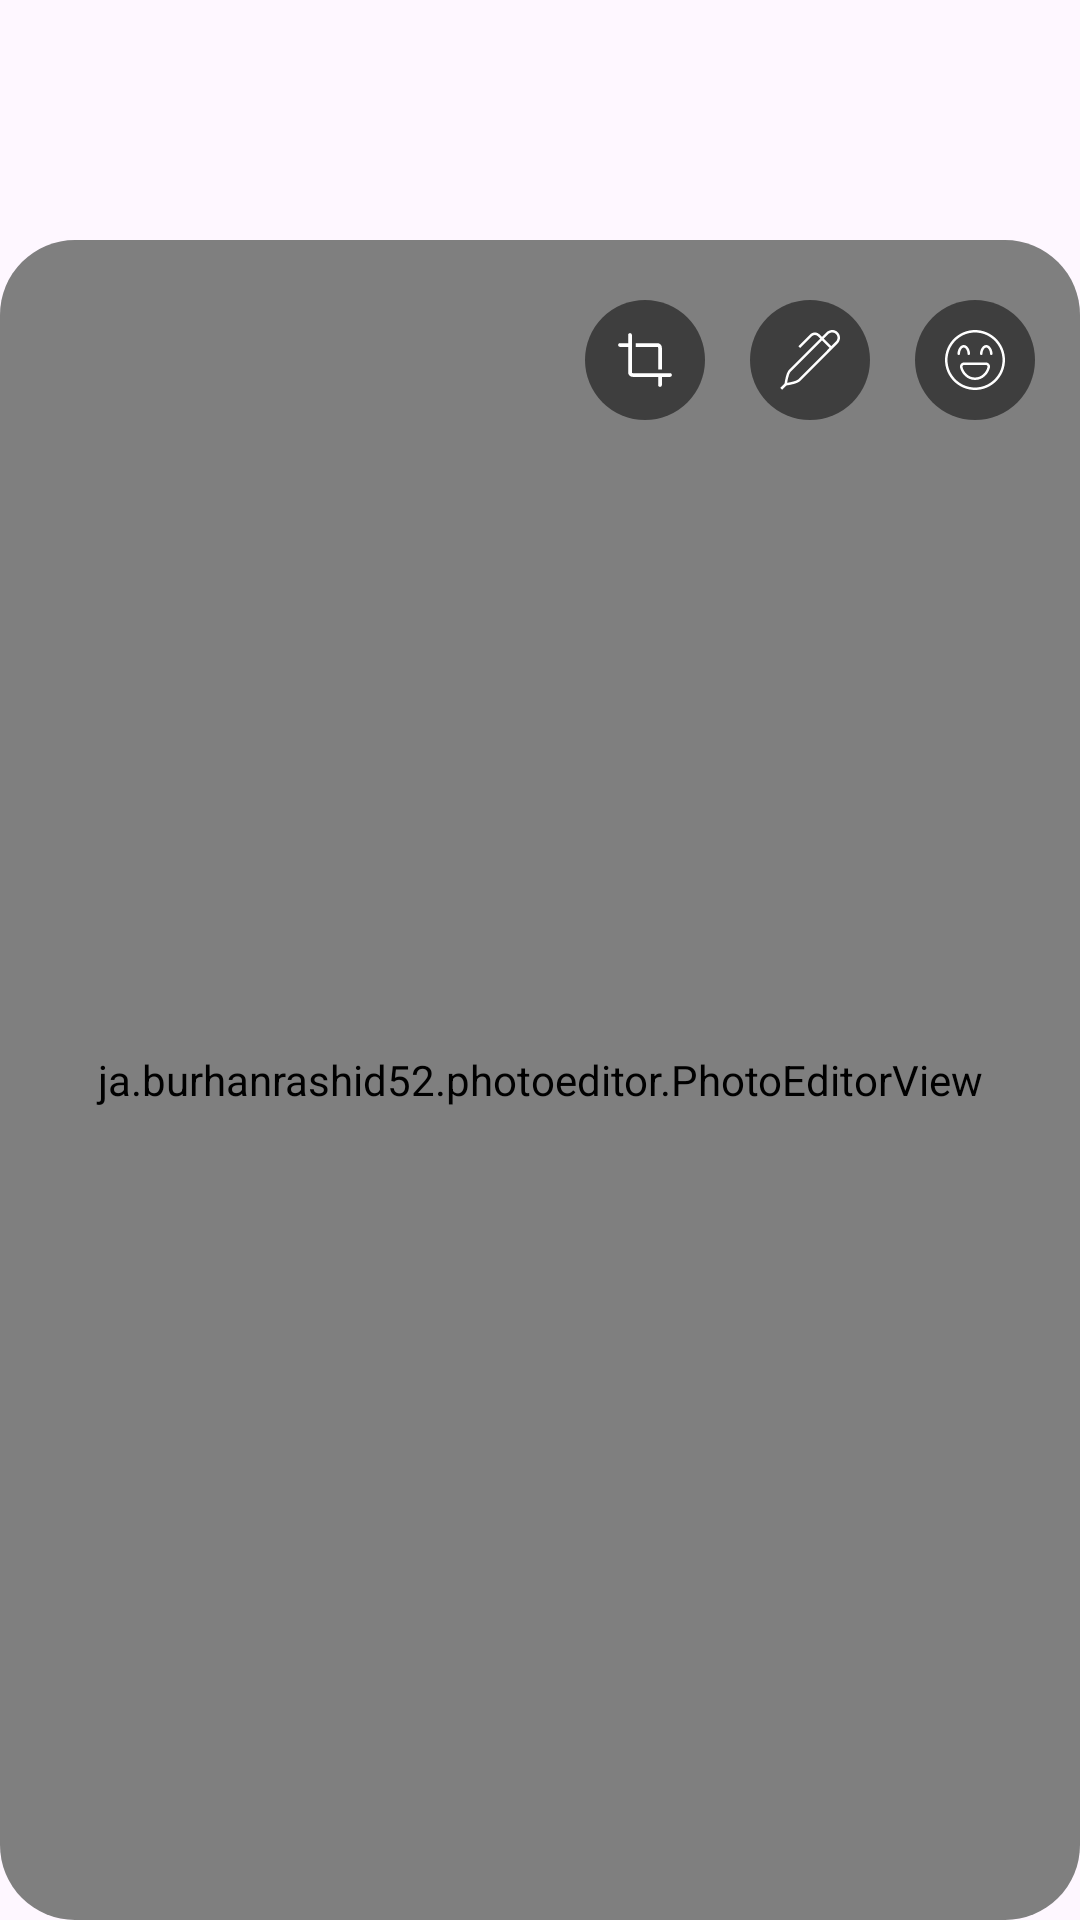

Produce the Android XML layout that renders to this screen, including the resource entries it uses.
<!-- AndroidManifest.xml: application theme Theme.ImageVideoEditor -->
<!-- res/layout/selected_media_single_item.xml -->
<?xml version="1.0" encoding="utf-8"?>
<RelativeLayout xmlns:android="http://schemas.android.com/apk/res/android"
    xmlns:tools="http://schemas.android.com/tools"
    android:layout_width="match_parent"
    android:layout_height="match_parent"
    xmlns:app="http://schemas.android.com/apk/res-auto">

    <com.google.android.material.card.MaterialCardView
        android:layout_width="match_parent"
        android:layout_height="match_parent"
        app:cardCornerRadius="25dp"
        android:layout_marginTop="80dp"
        android:elevation="5dp"
        app:strokeWidth="0dp" >

        <androidx.constraintlayout.widget.ConstraintLayout
            android:layout_width="match_parent"
            android:layout_height="match_parent" >

            <ja.burhanrashid52.photoeditor.PhotoEditorView
                android:id="@+id/imageView"
                android:layout_width="match_parent"
                android:layout_height="match_parent"
                app:layout_constraintBottom_toBottomOf="parent"
                app:layout_constraintEnd_toEndOf="parent"
                app:layout_constraintStart_toStartOf="parent"
                app:layout_constraintTop_toTopOf="parent" />

            <RelativeLayout
                android:id="@+id/videoRl"
                android:visibility="gone"
                android:layout_width="match_parent"
                android:layout_height="match_parent"
                app:layout_constraintBottom_toBottomOf="parent"
                app:layout_constraintEnd_toEndOf="parent"
                app:layout_constraintStart_toStartOf="parent"
                app:layout_constraintTop_toTopOf="parent">

                <VideoView
                    android:id="@+id/videoView"
                    android:layout_width="match_parent"
                    android:layout_height="match_parent"
                    android:layout_centerInParent="true"
                    android:scaleType="fitCenter" />

                <ImageView
                    android:id="@+id/playBtn"
                    android:layout_width="120dp"
                    android:layout_height="120dp"
                    android:layout_centerInParent="true"
                    android:layout_gravity="center"
                    android:alpha="0.65"
                    android:contentDescription="@string/todo"
                    android:padding="30dp"
                    android:scaleType="fitCenter"
                    android:src="@drawable/play_btn"
                    app:tint="@color/white" />

                <ImageView
                    android:id="@+id/pauseBtn"
                    android:layout_width="120dp"
                    android:layout_height="120dp"
                    android:layout_centerInParent="true"
                    android:layout_gravity="center"
                    android:alpha="0.65"
                    android:contentDescription="@string/todo"
                    android:padding="30dp"
                    android:scaleType="fitCenter"
                    android:src="@drawable/pause_btn"
                    android:visibility="gone"
                    app:tint="@color/white" />

            </RelativeLayout>

            <ImageView
                android:id="@+id/emojiIv"
                android:layout_width="40dp"
                android:layout_marginVertical="20dp"
                android:layout_marginHorizontal="15dp"
                android:layout_height="40dp"
                android:src="@drawable/emoji_iv"
                android:padding="10dp"
                android:background="@drawable/image_background"
                app:tint="@color/white"
                android:contentDescription="@string/todo"
                app:layout_constraintEnd_toEndOf="parent"
                app:layout_constraintTop_toTopOf="parent" />

            <ImageView
                android:id="@+id/textIv"
                android:layout_width="40dp"
                android:layout_height="40dp"
                android:layout_marginVertical="20dp"
                android:layout_marginEnd="15dp"
                android:background="@drawable/image_background"
                android:contentDescription="@string/todo"
                android:padding="10dp"
                android:src="@drawable/edit_iv"
                app:layout_constraintEnd_toStartOf="@+id/emojiIv"
                app:layout_constraintTop_toTopOf="parent"
                app:tint="@color/white" />

            <ImageView
                android:id="@+id/cropIv"
                android:layout_width="40dp"
                android:layout_height="40dp"
                android:layout_marginEnd="15dp"
                android:background="@drawable/image_background"
                android:contentDescription="@string/todo"
                android:layout_marginVertical="20dp"
                android:padding="10dp"
                android:src="@drawable/crop_24dp_fill0_wght300_grad0_opsz24"
                app:layout_constraintEnd_toStartOf="@+id/textIv"
                app:layout_constraintTop_toTopOf="parent"
                app:tint="@color/white" />

        </androidx.constraintlayout.widget.ConstraintLayout>

    </com.google.android.material.card.MaterialCardView>

</RelativeLayout>
<!-- resources referenced by this layout -->
<resources>
  <color name="white">#FFFFFFFF</color>
  <!-- drawable crop_24dp_fill0_wght300_grad0_opsz24 (drawable) -->
  <vector xmlns:android="http://schemas.android.com/apk/res/android" android:height="512dp" android:viewportHeight="960" android:viewportWidth="960" android:width="512dp">
        
      <path android:fillColor="#5f6368" android:pathData="M690,880v-130L282.31,750Q252,750 231,729q-21,-21 -21,-51.31L210,270L80,270q-12.75,0 -21.37,-8.63Q50,252.74 50,239.99q0,-12.76 8.63,-21.37Q67.25,210 80,210h130v-130q0,-12.75 8.63,-21.37 8.63,-8.63 21.38,-8.63 12.76,0 21.37,8.63Q270,67.25 270,80v597.69q0,4.62 3.85,8.46 3.84,3.85 8.46,3.85L880,690q12.75,0 21.37,8.63 8.63,8.63 8.63,21.38 0,12.76 -8.63,21.37Q892.75,750 880,750L750,750v130q0,12.75 -8.63,21.37Q732.74,910 719.99,910q-12.76,0 -21.37,-8.63Q690,892.75 690,880ZM690,630v-347.69q0,-4.62 -3.85,-8.46 -3.84,-3.85 -8.46,-3.85L330,270v-60h347.69Q708,210 729,231q21,21 21,51.31L750,630h-60Z"/>
      
  </vector>
  <!-- drawable edit_iv (drawable) -->
  <vector xmlns:android="http://schemas.android.com/apk/res/android"
      android:width="512dp"
      android:height="512dp"
      android:viewportWidth="24"
      android:viewportHeight="24">
    <path
        android:fillColor="#FF000000"
        android:pathData="M22.84,0.67c-1.23,-1.01 -3.12,-0.86 -4.31,0.32l-1.74,1.75 -0.96,-0.96c-1.04,-1.04 -2.73,-1.04 -3.76,0L7.33,6.52l0.71,0.71L12.77,2.49c0.65,-0.65 1.7,-0.65 2.35,0l0.96,0.96L3.53,16.03c-1.03,1.03 -1.6,4.58 -1.73,5.47L0.1,23.19l0.71,0.71 1.7,-1.7c0.89,-0.13 4.44,-0.7 5.47,-1.74L23.08,5.33c0.63,-0.63 0.96,-1.49 0.92,-2.38 -0.04,-0.88 -0.46,-1.71 -1.15,-2.28ZM7.26,19.76c-0.58,0.58 -2.78,1.1 -4.4,1.37 0.27,-1.62 0.79,-3.82 1.37,-4.4L16.79,4.15l3.03,3.03L7.26,19.76ZM22.37,4.62l-1.85,1.85 -3.03,-3.03 1.74,-1.75c0.46,-0.46 1.08,-0.7 1.68,-0.7 0.47,0 0.93,0.15 1.29,0.45 0.48,0.39 0.76,0.94 0.79,1.55 0.03,0.6 -0.2,1.19 -0.62,1.62Z"/>
  </vector>
  <!-- drawable emoji_iv (drawable) -->
  <vector xmlns:android="http://schemas.android.com/apk/res/android"
      android:width="512dp"
      android:height="512dp"
      android:viewportWidth="24"
      android:viewportHeight="24">
    <path
        android:fillColor="#FF000000"
        android:pathData="M9.5,10c-0.276,0 -0.5,-0.224 -0.5,-0.5 0,-1.215 -0.771,-2.5 -1.5,-2.5s-1.5,1.285 -1.5,2.5c0,0.276 -0.224,0.5 -0.5,0.5s-0.5,-0.224 -0.5,-0.5c0,-1.652 1.069,-3.5 2.5,-3.5s2.5,1.848 2.5,3.5c0,0.276 -0.224,0.5 -0.5,0.5ZM19,9.5c0,-1.652 -1.069,-3.5 -2.5,-3.5s-2.5,1.848 -2.5,3.5c0,0.276 0.224,0.5 0.5,0.5s0.5,-0.224 0.5,-0.5c0,-1.215 0.771,-2.5 1.5,-2.5s1.5,1.285 1.5,2.5c0,0.276 0.224,0.5 0.5,0.5s0.5,-0.224 0.5,-0.5ZM17.96,15.025c0.11,-0.523 -0.011,-1.052 -0.333,-1.449 -0.301,-0.371 -0.733,-0.575 -1.218,-0.575L7.587,13.001c-0.485,0 -0.918,0.204 -1.219,0.577 -0.322,0.4 -0.441,0.932 -0.327,1.458 0.523,2.406 2.792,4.964 5.964,4.964s5.444,-2.563 5.954,-4.975ZM16.41,14.001c0.227,0 0.365,0.111 0.441,0.205 0.129,0.16 0.178,0.389 0.131,0.612 -0.429,2.027 -2.318,4.182 -4.976,4.182s-4.547,-2.152 -4.987,-4.177c-0.049,-0.226 0,-0.457 0.128,-0.617 0.076,-0.094 0.213,-0.206 0.44,-0.206h8.823ZM24,12.001C24,5.383 18.617,0 12,0S0,5.383 0,12s5.383,12 12,12 12,-5.383 12,-12ZM23,12.001c0,6.065 -4.935,11 -11,11S1,18.065 1,12 5.935,1 12,1s11,4.935 11,11Z"/>
  </vector>
  <!-- drawable image_background (drawable) -->
  <?xml version="1.0" encoding="utf-8"?>
  <shape xmlns:android="http://schemas.android.com/apk/res/android" android:shape="oval">
  
      <solid android:color="#83000000" />
  
  </shape>
  <string name="todo">TODO</string>
  <style name="Theme.ImageVideoEditor" parent="Base.Theme.ImageVideoEditor" />
  <style name="Base.Theme.ImageVideoEditor" parent="Theme.Material3.DayNight.NoActionBar">
          
          
      </style>
</resources>
